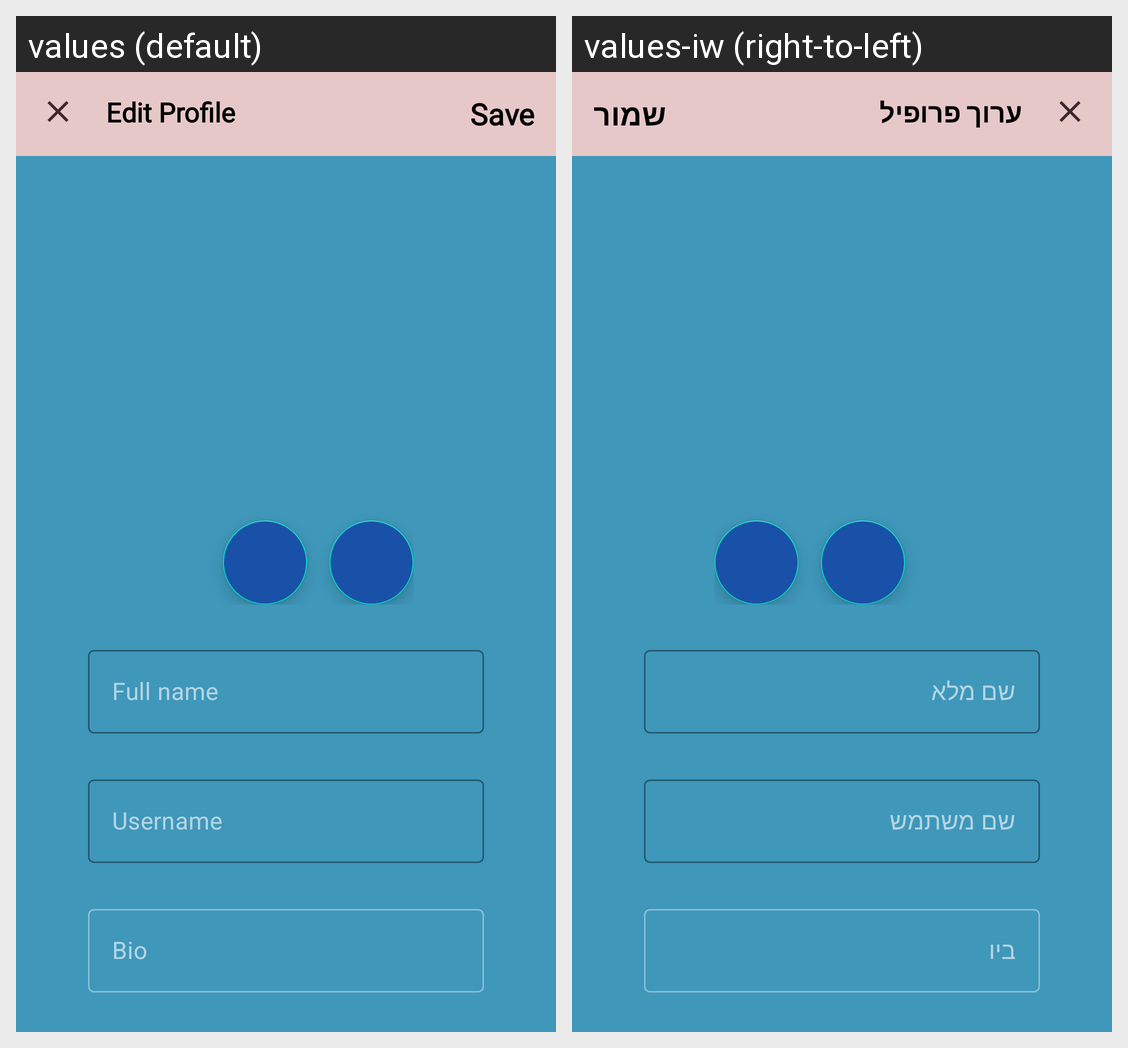

Locale-by-locale string values for the Android screen shown in this grid:
Android screen res/layout/activity_edit_profile.xml rendered under 2 locales, left to right: values (default), values-iw (right-to-left). Device: Nexus 5 (rendered at 1080×1920; each locale shown at half size, 540×960, under a caption strip naming it); theme AppTheme.
Strings drawn on this screen, with the default value and each locale's value (text and hints the layout hard-codes, and strings that could not be matched under every locale, appear in the picture but are not listed):

edit_profile
  values: Edit Profile
  values-iw: ערוך פרופיל

save_text
  values: Save
  values-iw: שמור

full_name
  values: Full name
  values-iw: שם מלא

username
  values: Username
  values-iw: שם משתמש

bio_hint
  values: Bio
  values-iw: ביו
